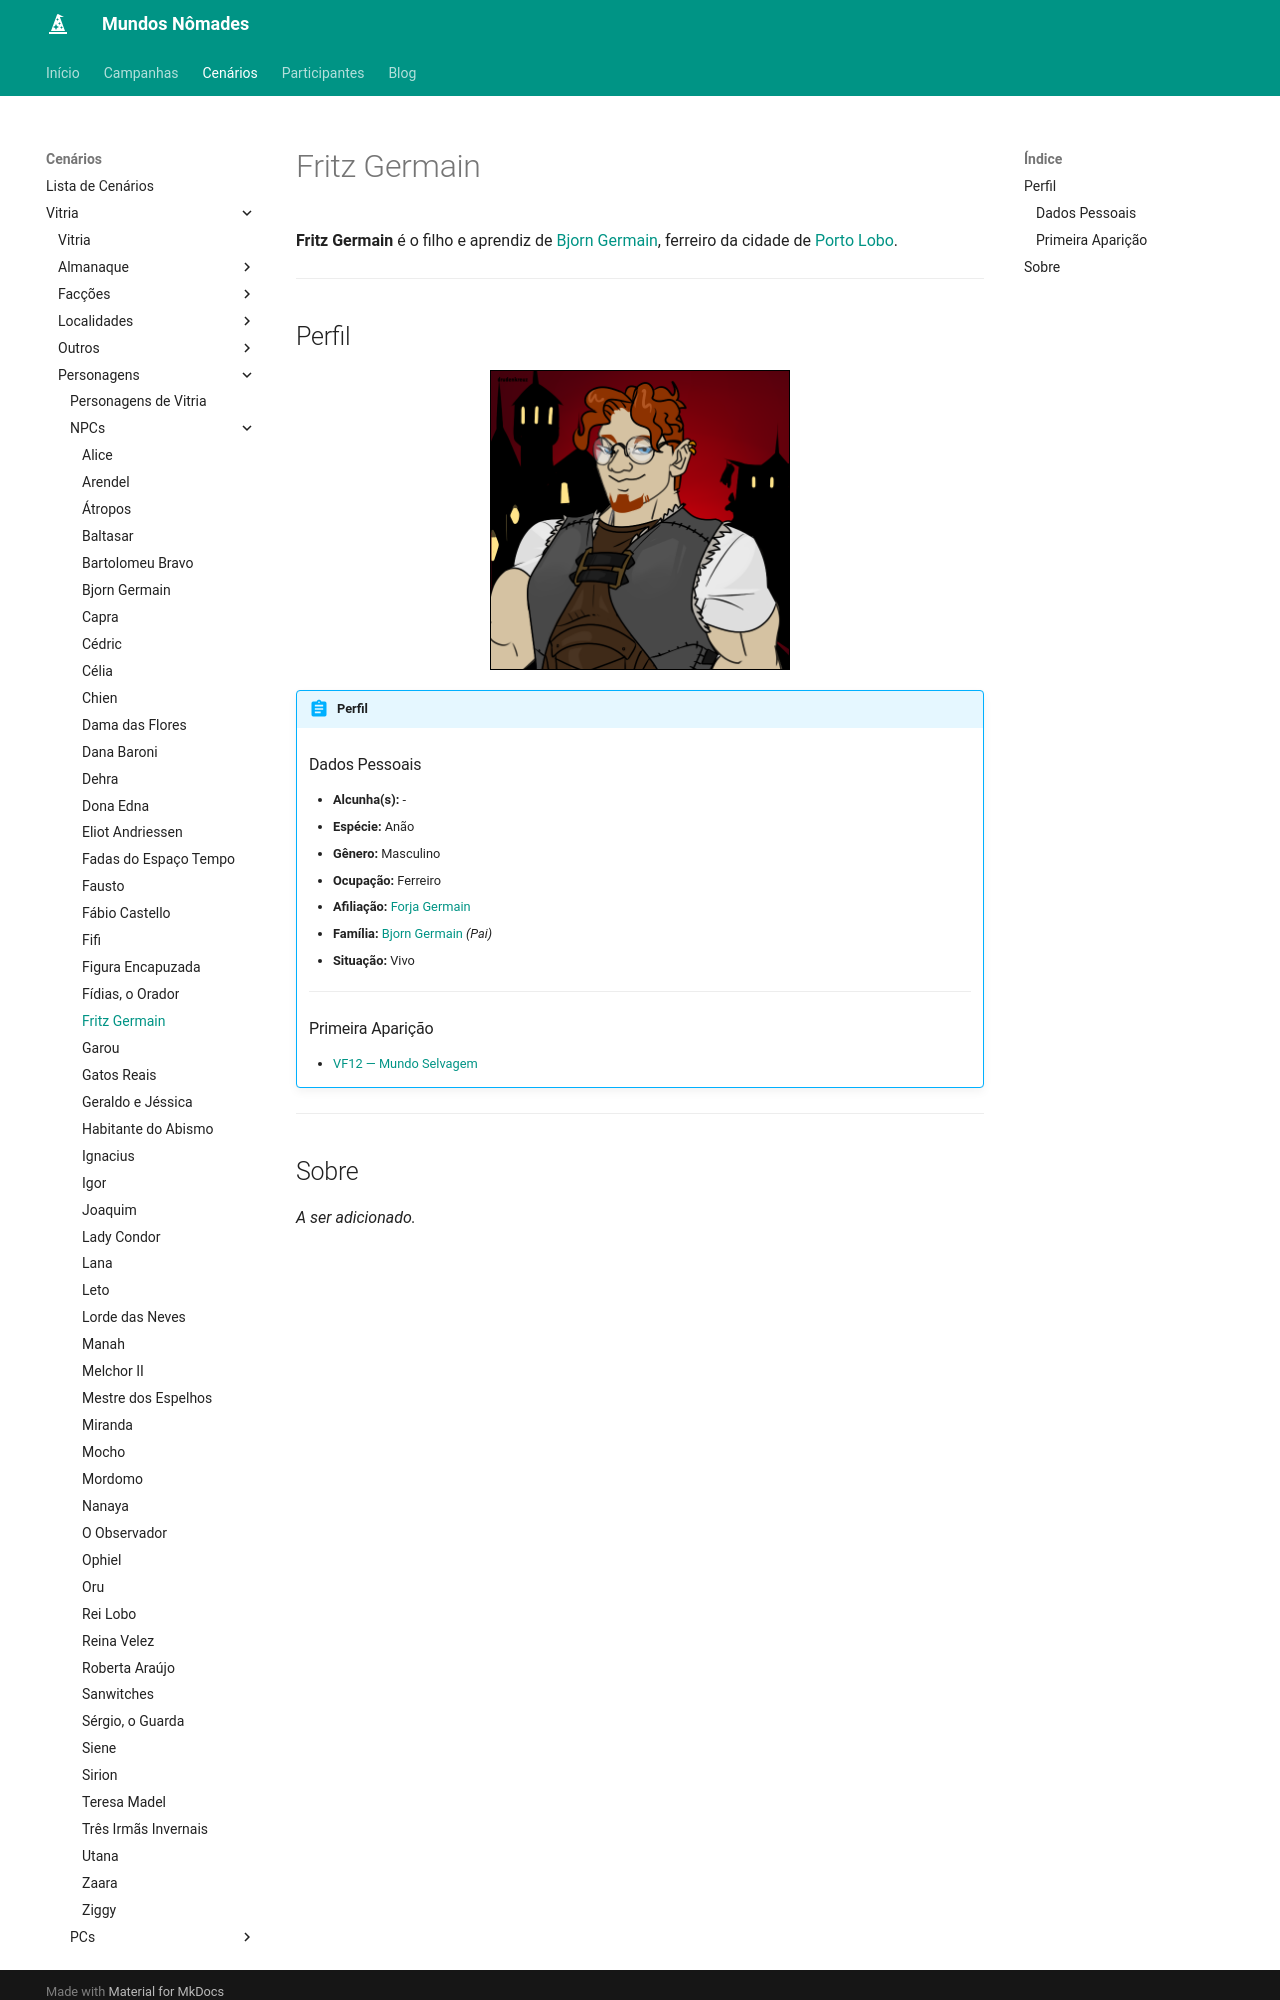

repository: Henrique42/MundosNomades · page: Cenários/Vitria/Personagens/NPCs/Fritz Germain/index.html · generator: mkdocs

**Fritz Germain** é o filho e aprendiz de [[Bjorn Germain]], ferreiro da cidade de [[Porto Lobo]].

---

## Perfil

<figure align="center">
	<img src="/MundosNomades/img/Vitria/NPCs/Germain, Fritz.png" width="300" height="300" style="border: 1px solid black;" alt="Fritz Germain">
</figure>

!!! abstract "Perfil"
	### Dados Pessoais
	- **Alcunha(s):** -
	- **Espécie:** Anão
	- **Gênero:** Masculino
	- **Ocupação:** Ferreiro
	- **Afiliação:** [[Porto Lobo |Forja Germain]]
	- **Família:** [[Bjorn Germain]] *(Pai)*
	- **Situação:** Vivo
	---
	### Primeira Aparição
	- [[VF12 ― Mundo Selvagem]]

---
